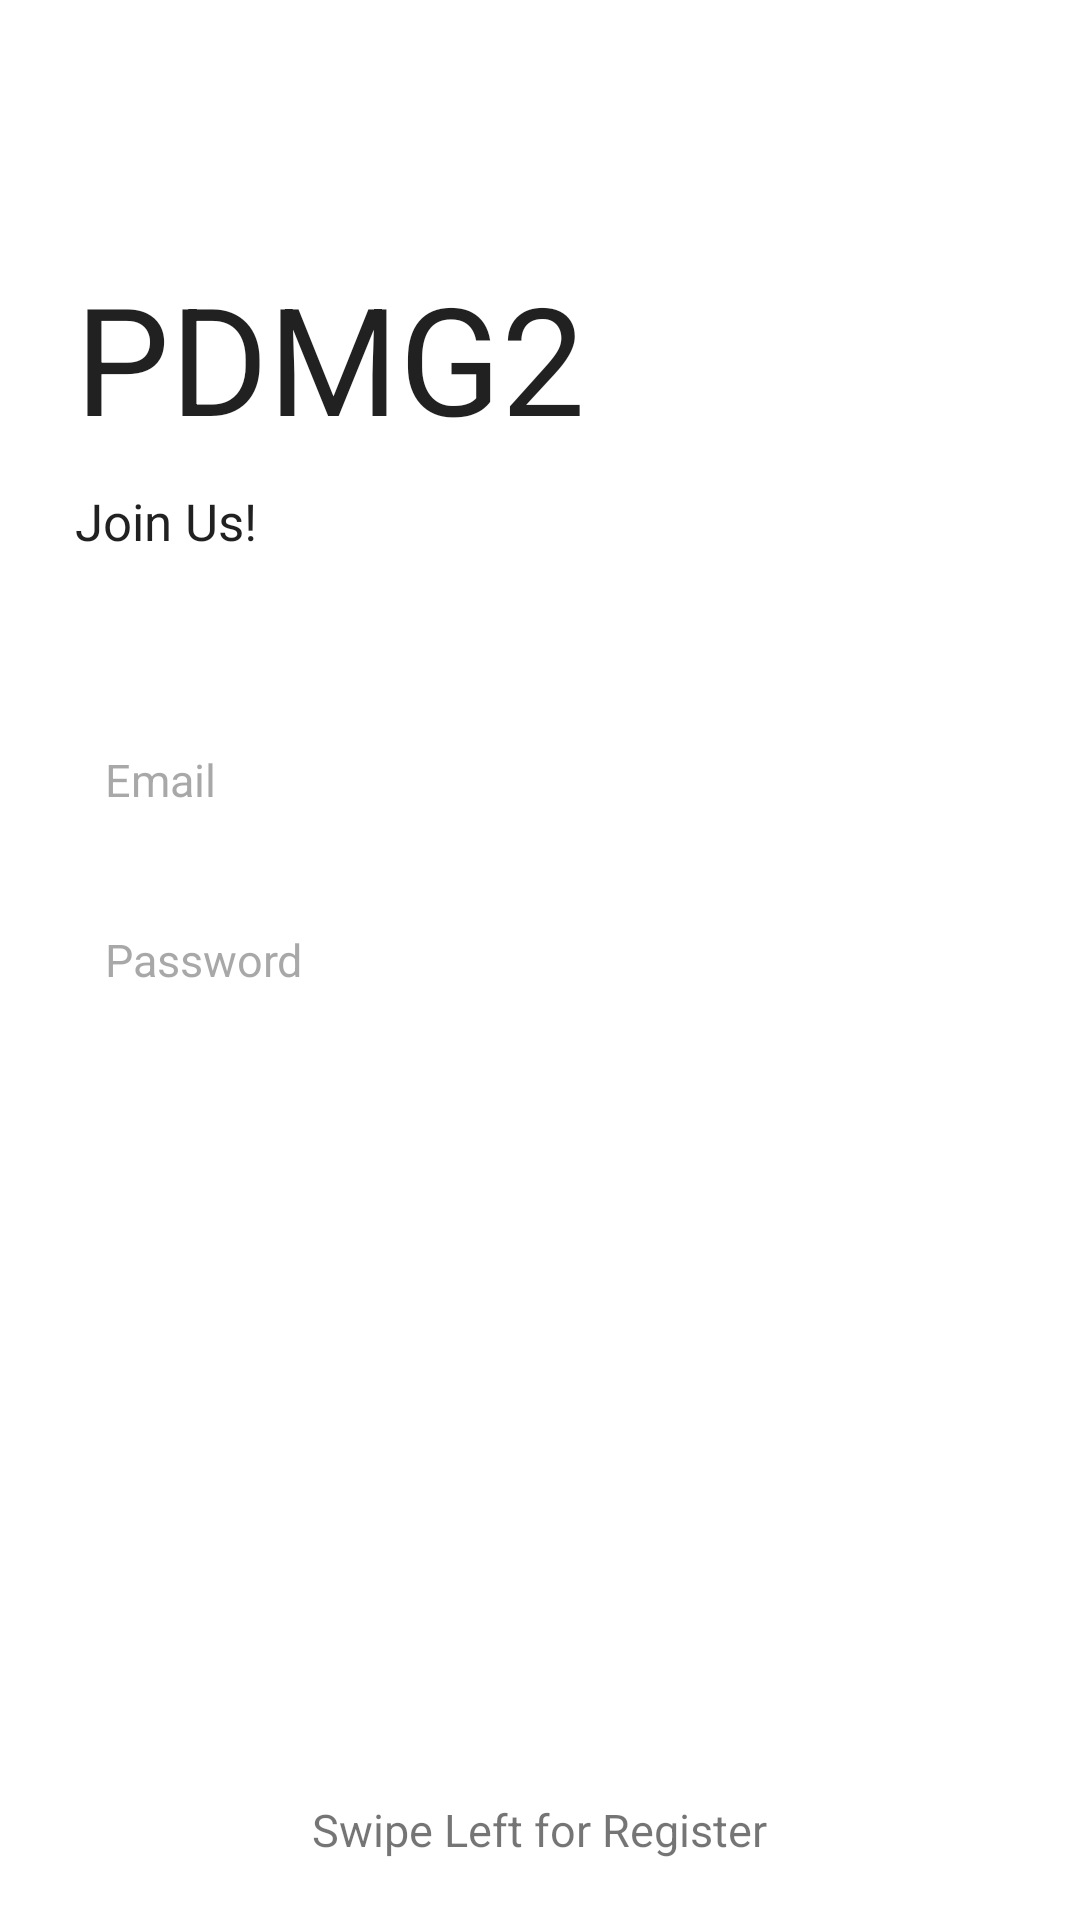

This screen was rendered from an Android layout file. Write that file and the resources it references.
<!-- AndroidManifest.xml: application theme Theme.PDMG2 -->
<!-- res/layout/fragment_login.xml -->
<?xml version="1.0" encoding="utf-8"?>
<RelativeLayout xmlns:android="http://schemas.android.com/apk/res/android"
    xmlns:tools="http://schemas.android.com/tools"
    android:layout_width="match_parent"
    android:layout_height="match_parent"
    tools:context=".LoginFragment">

    <TextView
        android:id="@+id/tv_title"
        style ="@style/Theme.PDMG2.LogIn"
        android:layout_above="@id/tv_subtitle"
        android:text="@string/app_name"/>

    <TextView
        android:id="@+id/tv_subtitle"
        style ="@style/Theme.PDMG2.LogIn"
        android:layout_above="@id/txtlogemail"
        android:layout_marginStart="25dp"
        android:layout_marginBottom="50dp"
        android:text="@string/tag"
        android:textSize="17sp" />

    <EditText
        android:id="@+id/txtlogemail"
        style="@style/Theme.PDMG2.LogIn_credentials"
        android:layout_above="@id/txtlogpass"
        android:hint="@string/e_mail"
        android:inputType="textEmailAddress"/>

    <EditText
        android:id="@+id/txtlogpass"
        style="@style/Theme.PDMG2.LogIn_credentials"
        android:layout_centerInParent="true"
        android:hint="@string/password"
        android:inputType="textPassword" />

    <Button
        android:id="@+id/btn_login"
        style="@style/Theme.PDMG2.LogIn_Button"
        android:layout_below="@id/txtlogpass"
        android:layout_marginTop="15dp"
        android:onClick="onClickLogin"
        android:text="@string/login"
        tools:ignore="OnClick" />

    <ImageView
        android:layout_width="30dp"
        android:layout_height="30dp"
        android:src="@drawable/ic_arrow_right"
        android:layout_above="@id/swipeRight"
        android:layout_centerHorizontal="true"/>

    <TextView
        android:id="@+id/swipeRight"
        android:layout_width="wrap_content"
        android:layout_height="wrap_content"
        android:layout_alignParentBottom="true"
        android:layout_centerHorizontal="true"
        android:layout_marginBottom="20dp"
        android:fontFamily="sans-serif"
        android:text="@string/swipe_left_for_register"
        android:textSize="15sp" />

</RelativeLayout>
<!-- resources referenced by this layout -->
<resources>
  <string name="app_name">PDMG2</string>
  <string name="e_mail">Email</string>
  <string name="login">Login</string>
  <string name="password">Password</string>
  <string name="swipe_left_for_register">Swipe Left for Register</string>
  <string name="tag">Join Us!</string>
  <style name="Theme.PDMG2.LogIn">
          <item name="android:layout_width">wrap_content</item>
          <item name="android:layout_height">wrap_content</item>
          <item name="android:layout_marginStart">25dp</item>
          <item name="android:layout_marginBottom">10dp</item>
          <item name="android:fontFamily">sans-serif</item>
          <item name="android:textSize">50sp</item>
      </style>
  <style name="Theme.PDMG2.LogIn_Button">
          <item name="android:layout_width">match_parent</item>
          <item name="android:layout_height">wrap_content</item>
          <item name="android:layout_marginLeft">20dp</item>
          <item name="android:layout_marginRight">20dp</item>
          <item name="android:background">@drawable/et_custom</item>
          <item name="android:fontFamily">sans-serif</item>
          <item name="android:textColor">@color/white</item>
      </style>
  <style name="Theme.PDMG2.LogIn_credentials">
          <item name="android:layout_width">match_parent</item>
          <item name="android:layout_height">50dp</item>
          <item name="android:layout_marginLeft">20dp</item>
          <item name="android:layout_marginRight">20dp</item>
          <item name="android:layout_marginBottom">10dp</item>
          <item name="android:background">@drawable/et_custom</item>
          <item name="android:fontFamily">sans-serif</item>
          <item name="android:padding">15dp</item>
          <item name="android:textSize">15sp</item>
          <item name="android:textColor">@color/black</item>
          <item name="android:textColorHint">#80515151</item>
      </style>
  <style name="Theme.PDMG2" parent="Theme.MaterialComponents.DayNight.DarkActionBar">
          
              <item name="colorPrimary">@color/purple_500</item>
          <item name="colorPrimaryVariant">@color/purple_700</item>
          <item name="colorOnPrimary">@color/white</item>
          
          <item name="colorSecondary">@color/teal_200</item>
          <item name="colorSecondaryVariant">@color/teal_700</item>
          <item name="colorOnSecondary">@color/black</item>
          
          <item name="android:statusBarColor" tools:targetApi="l">?attr/colorPrimaryVariant</item>
          
          <item name="android:actionMenuTextColor">@color/black </item>
      </style>
  <color name="white">#FFFFFFFF</color>
  <color name="black">#FF000000</color>
  <color name="purple_500">#FF6200EE</color>
  <color name="purple_700">#FF3700B3</color>
  <color name="teal_200">#FF03DAC5</color>
  <color name="teal_700">#FF018786</color>
</resources>
